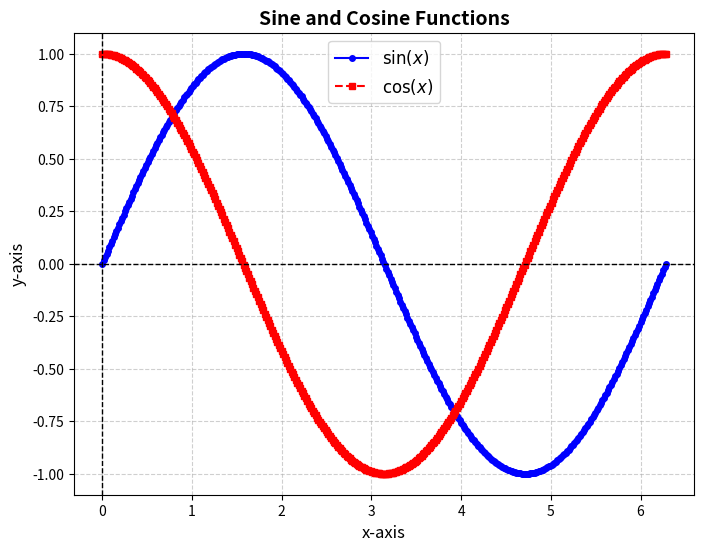

Reproduce this figure in Python.
import numpy as np
import matplotlib.pyplot as plt

# Generate x values
x = np.linspace(0, 2 * np.pi, 400)

# Compute sine and cosine values
y_sin = np.sin(x)
y_cos = np.cos(x)

# Create the plot
plt.figure(figsize=(8, 6))
plt.plot(x, y_sin, label='$\sin(x)$', color='b', linestyle='-', marker='o', markersize=4)
plt.plot(x, y_cos, label='$\cos(x)$', color='r', linestyle='--', marker='s', markersize=4)

# Customize the plot
plt.xlabel('x-axis', fontsize=12)
plt.ylabel('y-axis', fontsize=12)
plt.title('Sine and Cosine Functions', fontsize=14, fontweight='bold')
plt.axhline(0, color='black', linewidth=1, linestyle='--')  # Add x-axis
plt.axvline(0, color='black', linewidth=1, linestyle='--')  # Add y-axis
plt.grid(True, linestyle='--', alpha=0.6)
plt.legend(fontsize=12)

# Show the plot
plt.show()
